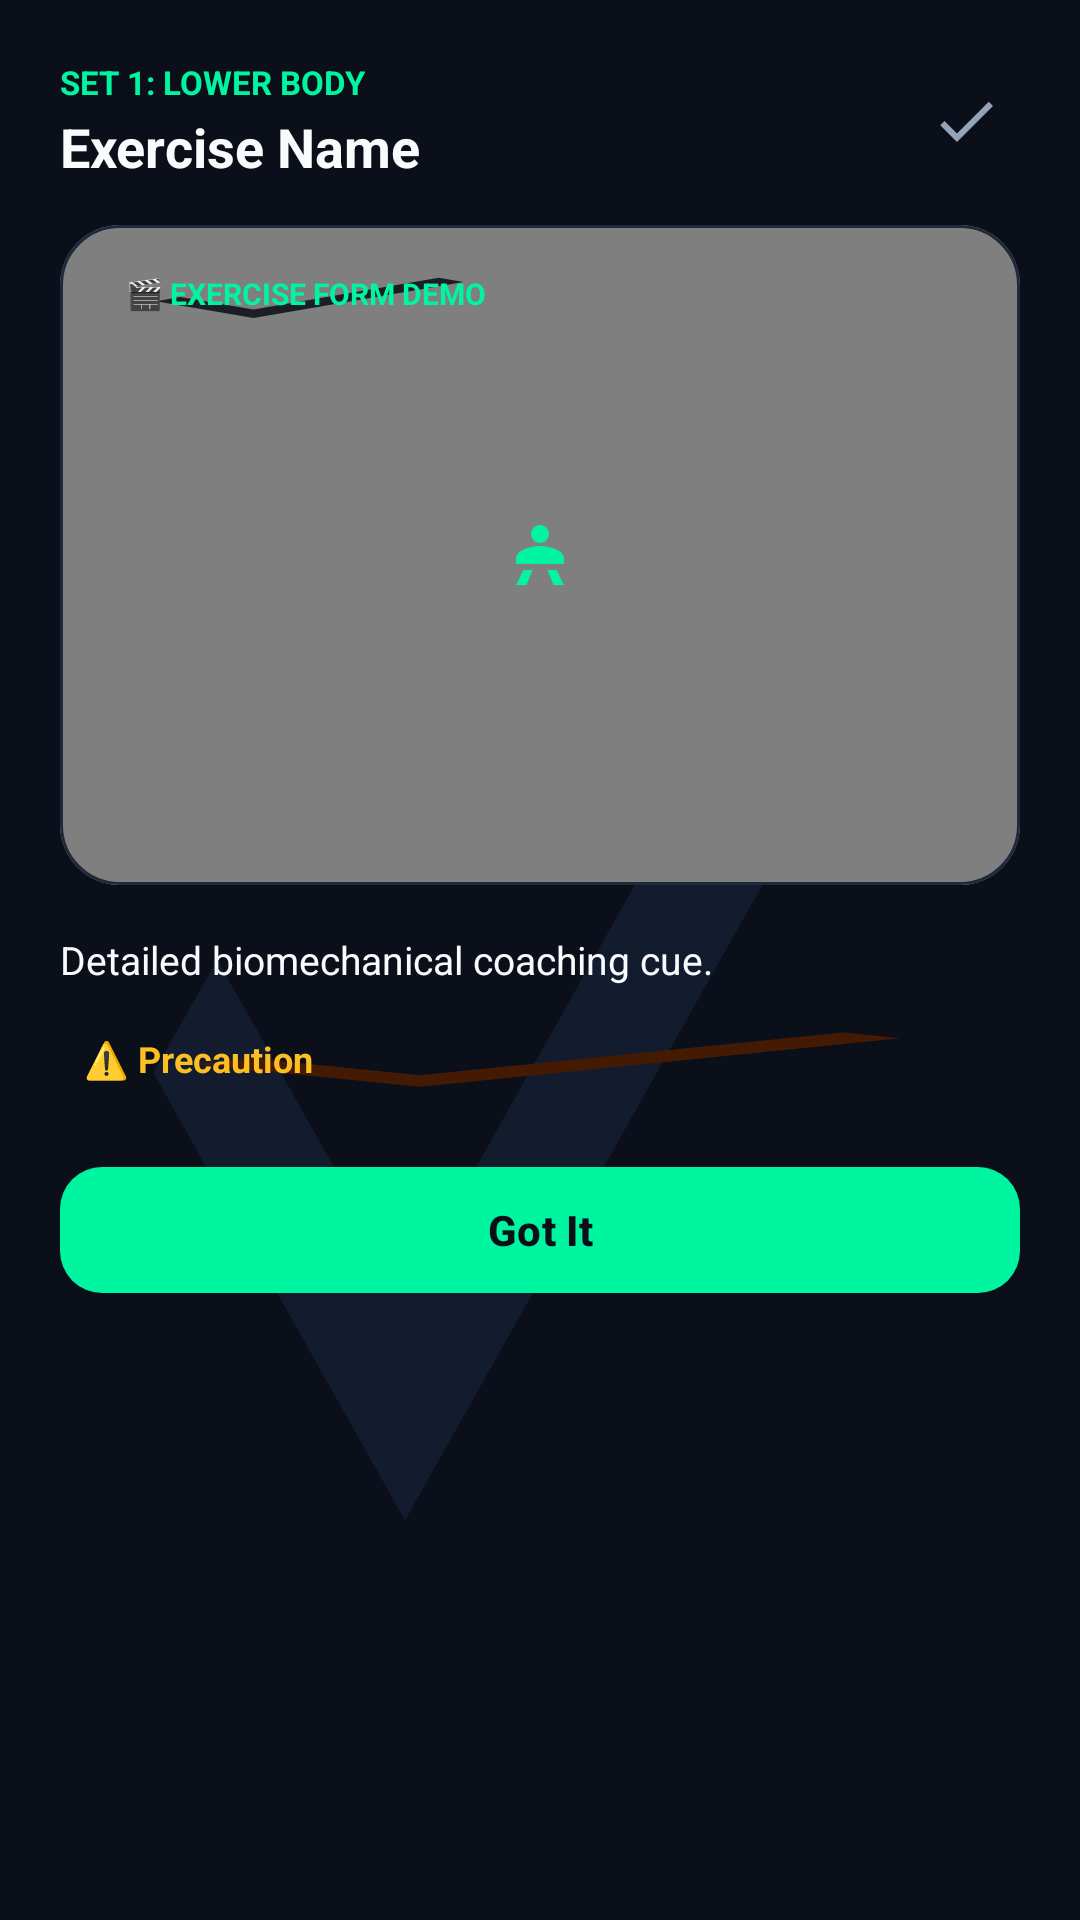

Write the Android layout XML for this screen, with the resource values it uses.
<!-- AndroidManifest.xml: application theme Theme.BackHealth -->
<!-- res/layout/dialog_3d_preview.xml -->
<?xml version="1.0" encoding="utf-8"?>
<LinearLayout xmlns:android="http://schemas.android.com/apk/res/android"
    xmlns:app="http://schemas.android.com/apk/res-auto"
    android:layout_width="match_parent"
    android:layout_height="wrap_content"
    android:background="@drawable/ic_check"
    android:backgroundTint="@color/card_dark_slate"
    android:orientation="vertical"
    android:padding="20dp">

    
    <RelativeLayout
        android:layout_width="match_parent"
        android:layout_height="wrap_content"
        android:layout_marginBottom="14dp">

        <LinearLayout
            android:layout_width="wrap_content"
            android:layout_height="wrap_content"
            android:orientation="vertical">

            <TextView
                android:id="@+id/tvPreviewSet"
                android:layout_width="wrap_content"
                android:layout_height="wrap_content"
                android:text="SET 1: LOWER BODY"
                android:textColor="@color/neon_mint"
                android:textSize="11sp"
                android:textStyle="bold" />

            <TextView
                android:id="@+id/tvPreviewTitle"
                android:layout_width="wrap_content"
                android:layout_height="wrap_content"
                android:layout_marginTop="2dp"
                android:text="Exercise Name"
                android:textColor="@color/text_primary"
                android:textSize="18sp"
                android:textStyle="bold" />
        </LinearLayout>

        <ImageButton
            android:id="@+id/btnClosePreview"
            android:layout_width="36dp"
            android:layout_height="36dp"
            android:layout_alignParentEnd="true"
            android:layout_centerVertical="true"
            android:background="?attr/selectableItemBackgroundBorderless"
            android:contentDescription="Close"
            android:src="@drawable/ic_check"
            app:tint="@color/text_secondary" />
    </RelativeLayout>

    
    <com.google.android.material.card.MaterialCardView
        android:layout_width="match_parent"
        android:layout_height="220dp"
        android:layout_marginBottom="16dp"
        app:cardBackgroundColor="@color/bg_obsidian"
        app:cardCornerRadius="20dp"
        app:cardElevation="0dp"
        app:strokeColor="@color/card_border"
        app:strokeWidth="1dp">

        <RelativeLayout
            android:layout_width="match_parent"
            android:layout_height="match_parent">

            <VideoView
                android:id="@+id/videoPreview"
                android:layout_width="match_parent"
                android:layout_height="match_parent"
                android:layout_centerInParent="true" />

            <ImageView
                android:id="@+id/ivPreviewPlaceholder"
                android:layout_width="match_parent"
                android:layout_height="match_parent"
                android:padding="50dp"
                android:scaleType="centerInside"
                android:src="@drawable/ic_exercise"
                app:tint="@color/neon_mint" />

            <TextView
                android:layout_width="wrap_content"
                android:layout_height="wrap_content"
                android:layout_margin="12dp"
                android:background="@drawable/ic_check"
                android:backgroundTint="#DD0B0F19"
                android:paddingHorizontal="10dp"
                android:paddingVertical="4dp"
                android:text="🎬 EXERCISE FORM DEMO"
                android:textColor="@color/neon_mint"
                android:textSize="10sp"
                android:textStyle="bold" />
        </RelativeLayout>
    </com.google.android.material.card.MaterialCardView>

    
    <TextView
        android:id="@+id/tvPreviewCue"
        android:layout_width="match_parent"
        android:layout_height="wrap_content"
        android:lineSpacingExtra="3dp"
        android:text="Detailed biomechanical coaching cue."
        android:textColor="@color/text_primary"
        android:textSize="13sp" />

    <TextView
        android:id="@+id/tvPreviewWarning"
        android:layout_width="match_parent"
        android:layout_height="wrap_content"
        android:layout_marginTop="8dp"
        android:background="@drawable/ic_check"
        android:backgroundTint="@color/amber_light"
        android:padding="8dp"
        android:text="⚠️ Precaution"
        android:textColor="@color/amber_accent"
        android:textSize="12sp"
        android:textStyle="bold" />

    <com.google.android.material.button.MaterialButton
        android:id="@+id/btnGotIt"
        android:layout_width="match_parent"
        android:layout_height="50dp"
        android:layout_marginTop="16dp"
        android:text="Got It"
        android:textAllCaps="false"
        android:textColor="@color/bg_obsidian"
        android:textStyle="bold"
        app:backgroundTint="@color/neon_mint"
        app:cornerRadius="14dp" />

</LinearLayout>
<!-- resources referenced by this layout -->
<resources>
  <color name="amber_accent">#FBBF24</color>
  <color name="amber_light">#451A03</color>
  <color name="bg_obsidian">#0B0F19</color>
  <color name="card_border">#1E293B</color>
  <color name="card_dark_slate">#131B2E</color>
  <color name="neon_mint">#00F5A0</color>
  <color name="text_primary">#F8FAFC</color>
  <color name="text_secondary">#94A3B8</color>
  <!-- drawable ic_check (drawable) -->
  <vector xmlns:android="http://schemas.android.com/apk/res/android"
      android:width="24dp"
      android:height="24dp"
      android:viewportWidth="24"
      android:viewportHeight="24">
      <path
          android:fillColor="#10B981"
          android:pathData="M9,16.17L4.83,12L3.41,13.41L9,19L21,7L19.59,5.59L9,16.17Z"/>
  </vector>
  <!-- drawable ic_exercise (drawable) -->
  <vector xmlns:android="http://schemas.android.com/apk/res/android"
      android:width="24dp"
      android:height="24dp"
      android:viewportWidth="24"
      android:viewportHeight="24">
      <path
          android:fillColor="#0D9488"
          android:pathData="M12,2A3,3 0 0,0 9,5A3,3 0 0,0 12,8A3,3 0 0,0 15,5A3,3 0 0,0 12,2M12,9C9.33,9 4,10.33 4,13V15H20V13C20,10.33 14.67,9 12,9M6.5,17L4,22H7.5L9.5,17H6.5M14.5,17L16.5,22H20L17.5,17H14.5Z"/>
  </vector>
  <style name="Theme.BackHealth" parent="Theme.Material3.DayNight.NoActionBar">
          <item name="colorPrimary">@color/teal_primary</item>
          <item name="colorPrimaryDark">@color/teal_primary_dark</item>
          <item name="colorSecondary">@color/amber_accent</item>
          <item name="android:statusBarColor">@color/bg_obsidian</item>
          <item name="android:windowLightStatusBar">false</item>
          <item name="android:windowBackground">@color/bg_obsidian</item>
      </style>
  <color name="teal_primary">#14B8A6</color>
  <color name="teal_primary_dark">#0F766E</color>
</resources>
